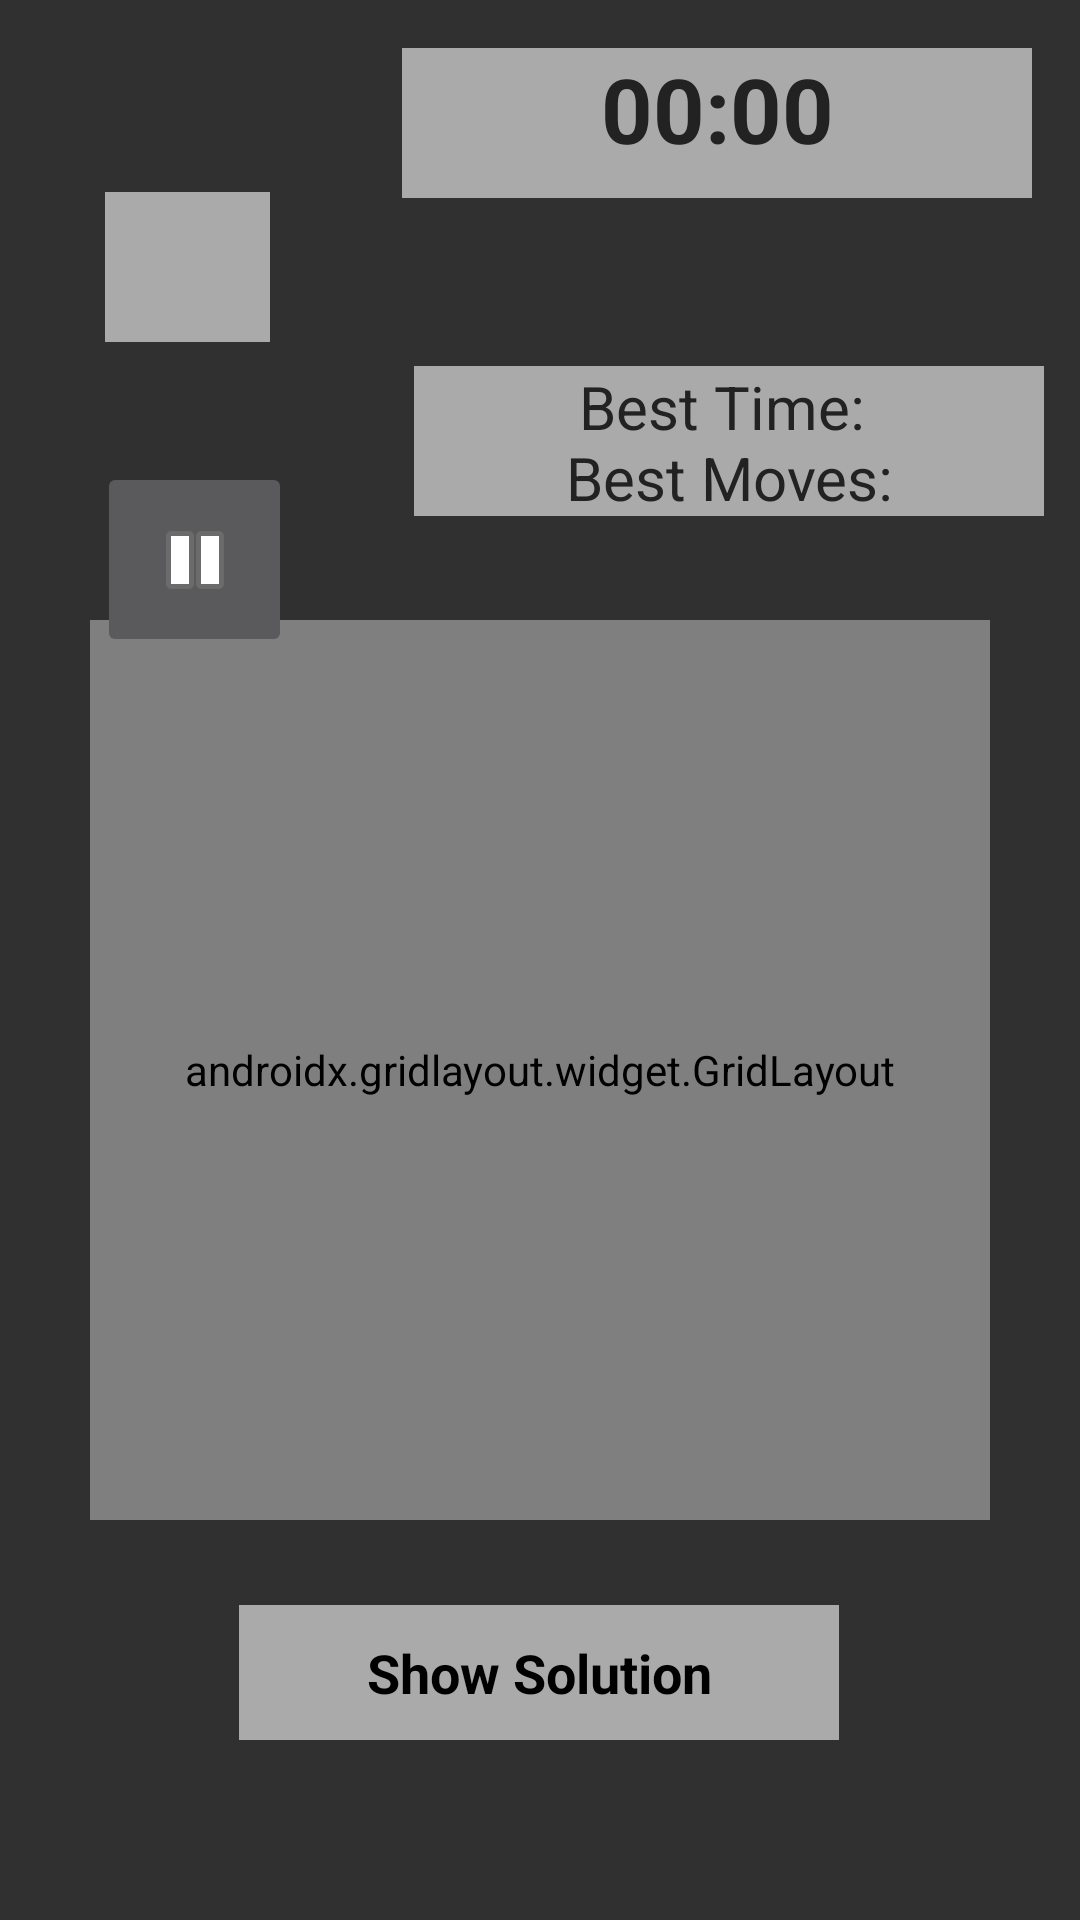

Android layout source for this screen:
<!-- AndroidManifest.xml: application theme Theme.AppCompat -->
<!-- res/layout/activity_puzzle.xml -->
<?xml version="1.0" encoding="utf-8"?>
<androidx.constraintlayout.widget.ConstraintLayout xmlns:android="http://schemas.android.com/apk/res/android"
    xmlns:app="http://schemas.android.com/apk/res-auto"
    xmlns:tools="http://schemas.android.com/tools"
    android:layout_width="match_parent"
    android:layout_height="match_parent"
    tools:context=".PuzzleActivity">

    <androidx.gridlayout.widget.GridLayout
        android:id="@+id/gridLayout"
        android:layout_width="300dp"
        android:layout_height="300dp"
        android:layout_marginBottom="8dp"
        android:layout_marginEnd="8dp"
        android:layout_marginStart="8dp"
        android:layout_marginTop="8dp"
        android:background="@android:color/darker_gray"
        app:layout_constraintBottom_toTopOf="@+id/hintButton"
        app:layout_constraintEnd_toEndOf="parent"
        app:layout_constraintStart_toStartOf="parent"
        app:layout_constraintTop_toBottomOf="@+id/bestsView"
        app:layout_constraintVertical_bias="0.567">

        <LinearLayout
            android:id="@+id/pauseContainer"
            android:layout_width="match_parent"
            android:layout_height="match_parent"
            android:background="@color/dark_grey_transparent"
            android:clickable="false"
            android:gravity="center"
            android:orientation="horizontal"
            android:visibility="invisible"
            app:layout_column="0"
            app:layout_row="0"
            tools:visibility="invisible">

        </LinearLayout>
    </androidx.gridlayout.widget.GridLayout>

    <TextView
        android:id="@+id/gameTimer"
        android:layout_width="210dp"
        android:layout_height="50dp"
        android:layout_marginEnd="16dp"
        android:layout_marginTop="16dp"
        android:background="@android:color/darker_gray"
        android:text="@string/timer_default"
        android:textAlignment="center"
        android:textColor="@color/colorPrimary"
        android:textSize="30sp"
        android:textStyle="bold"
        app:layout_constraintEnd_toEndOf="parent"
        app:layout_constraintTop_toTopOf="parent" />

    <TextView
        android:id="@+id/bestsView"
        android:layout_width="210dp"
        android:layout_height="50dp"
        android:layout_marginEnd="12dp"
        android:layout_marginTop="56dp"
        android:background="@android:color/darker_gray"
        android:gravity="center"
        android:text="@string/highscore"
        android:textColor="@color/colorPrimary"
        android:textSize="20sp"
        app:layout_constraintEnd_toEndOf="parent"
        app:layout_constraintTop_toBottomOf="@+id/gameTimer" />

    <ImageButton
        android:id="@+id/pauseButton"
        android:layout_width="65dp"
        android:layout_height="65dp"
        android:layout_marginEnd="8dp"
        android:layout_marginStart="8dp"
        android:layout_marginTop="40dp"
        android:contentDescription="@string/pause"
        app:layout_constraintEnd_toStartOf="@+id/bestsView"
        app:layout_constraintHorizontal_bias="0.428"
        app:layout_constraintStart_toStartOf="parent"
        app:layout_constraintTop_toBottomOf="@+id/moveCounter"
        app:srcCompat="@android:drawable/ic_media_pause" />

    <TextView
        android:id="@+id/moveCounter"
        android:layout_width="55dp"
        android:layout_height="50dp"
        android:layout_marginEnd="12dp"
        android:layout_marginStart="8dp"
        android:layout_marginTop="64dp"
        android:background="@android:color/darker_gray"
        android:gravity="center"
        android:textColor="@color/colorPrimary"
        android:textSize="24sp"
        app:layout_constraintEnd_toStartOf="@+id/gameTimer"
        app:layout_constraintHorizontal_bias="0.459"
        app:layout_constraintStart_toStartOf="parent"
        app:layout_constraintTop_toTopOf="parent" />

    <ImageView
        android:id="@+id/hintImage"
        android:layout_width="300dp"
        android:layout_height="300dp"
        android:clickable="false"
        android:contentDescription="@string/image_hint"
        android:visibility="invisible"
        app:layout_constraintBottom_toBottomOf="@+id/gridLayout"
        app:layout_constraintEnd_toEndOf="@+id/gridLayout"
        app:layout_constraintHorizontal_bias="0.0"
        app:layout_constraintStart_toStartOf="@+id/gridLayout"
        app:layout_constraintTop_toTopOf="@+id/gridLayout"
        app:layout_constraintVertical_bias="0.0"
        app:srcCompat="@android:color/transparent"
        tools:visibility="invisible" />

    <TextView
        android:id="@+id/hintButton"
        android:layout_width="200dp"
        android:layout_height="45dp"
        android:layout_marginBottom="60dp"
        android:layout_marginEnd="8dp"
        android:layout_marginStart="8dp"
        android:background="@android:color/darker_gray"
        android:gravity="center"
        android:text="@string/show_hint"
        android:textColor="@android:color/background_dark"
        android:textSize="18sp"
        android:textStyle="bold"
        app:layout_constraintBottom_toBottomOf="parent"
        app:layout_constraintEnd_toEndOf="parent"
        app:layout_constraintHorizontal_bias="0.497"
        app:layout_constraintStart_toStartOf="parent" />

</androidx.constraintlayout.widget.ConstraintLayout>
<!-- resources referenced by this layout -->
<resources>
  <color name="colorPrimary">#232222</color>
  <color name="dark_grey_transparent">#4E4B4B</color>
  <string name="highscore">Best Time: \nBest Moves: </string>
  <string name="image_hint">Image Hint</string>
  <string name="pause">Pause</string>
  <string name="show_hint">Show Solution</string>
  <string name="timer_default">00:00</string>
</resources>
